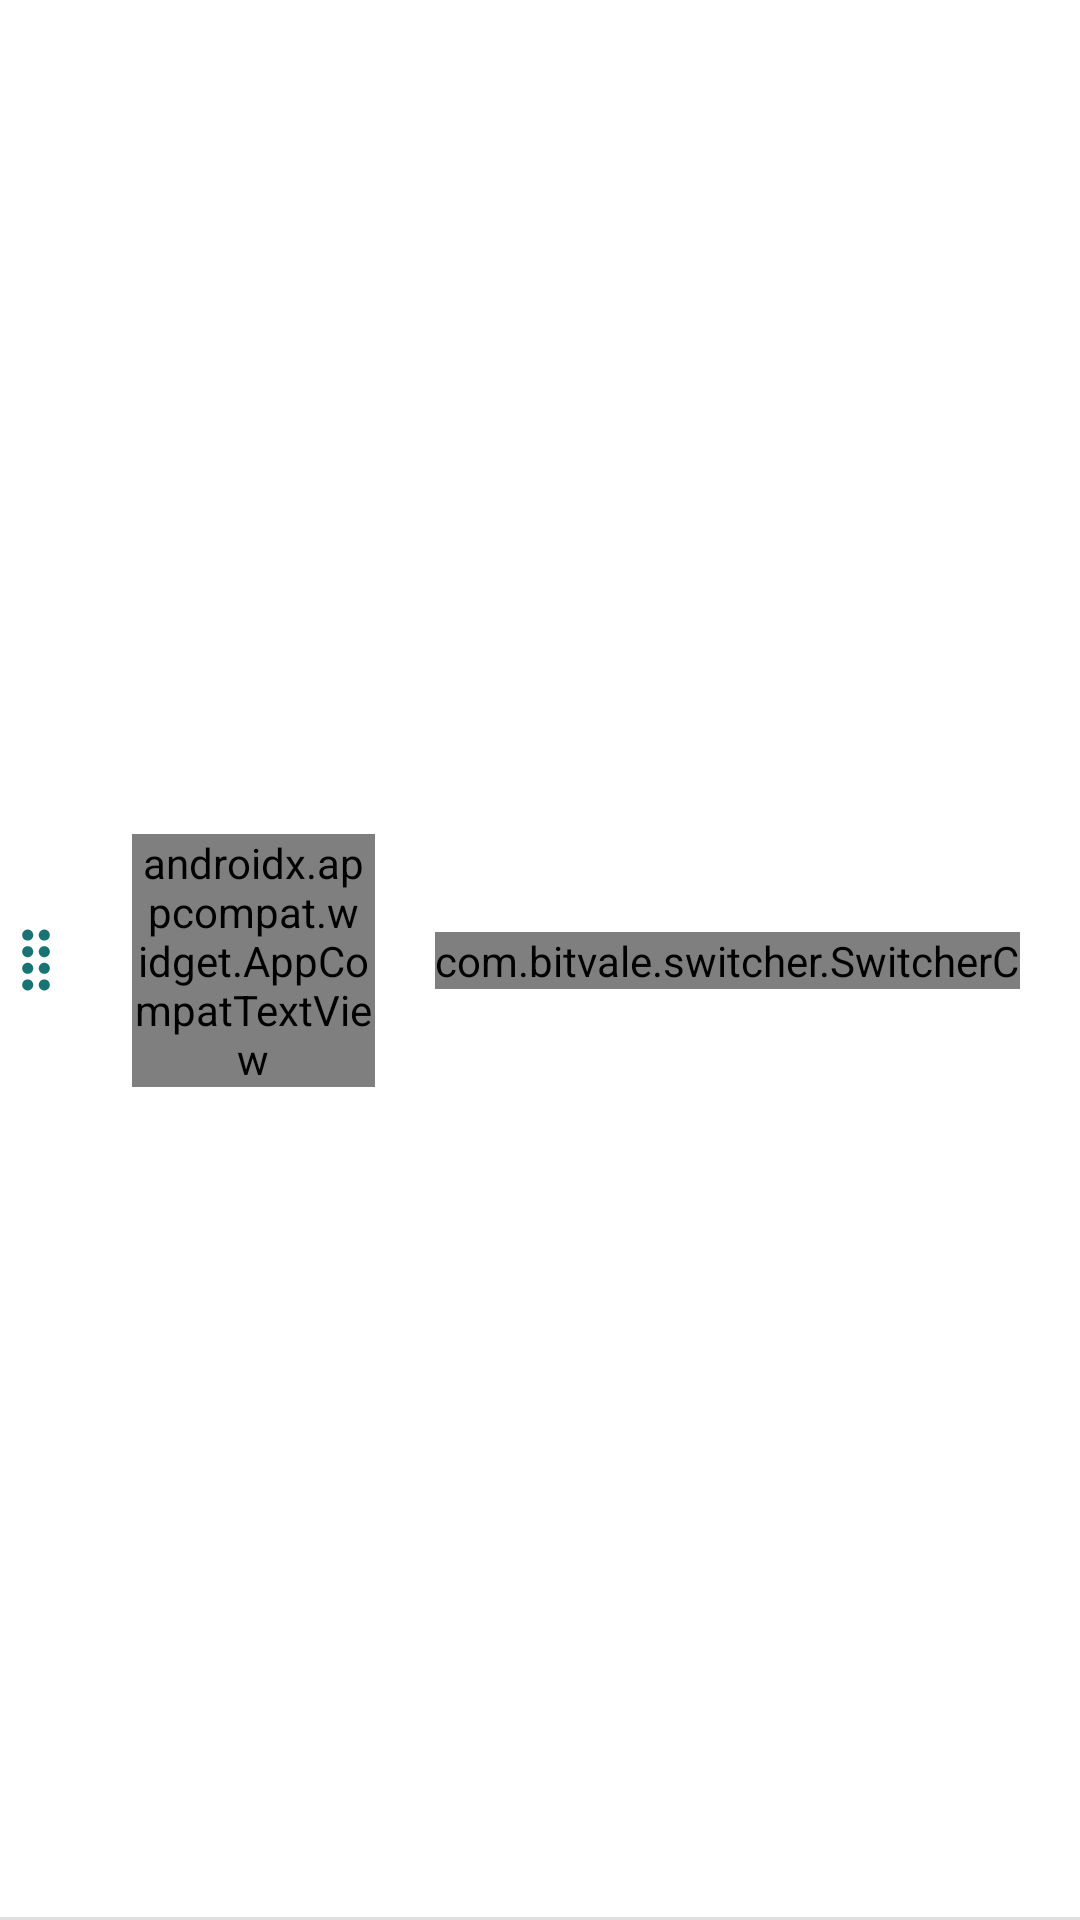

This screen was rendered from an Android layout file. Write that file and the resources it references.
<!-- AndroidManifest.xml: application theme Theme.2fac -->
<!-- res/layout/cv_configuration.xml -->
<?xml version="1.0" encoding="utf-8"?>
    <androidx.constraintlayout.widget.ConstraintLayout
    xmlns:android="http://schemas.android.com/apk/res/android"
    xmlns:app="http://schemas.android.com/apk/res-auto"
    xmlns:tools="http://schemas.android.com/tools"
        android:layout_width="match_parent"
    android:background = "@color/white"
        android:layout_height="wrap_content">

    <androidx.constraintlayout.widget.ConstraintLayout
        android:layout_width="0dp"
        android:layout_height="0dp"
        android:layout_marginEnd="20dp"
        android:id= "@+id/contentLayout"
        app:layout_constraintBottom_toBottomOf="parent"
        app:layout_constraintEnd_toStartOf="@+id/switchCompat"
        app:layout_constraintStart_toStartOf="parent"
        app:layout_constraintTop_toTopOf="parent" />

        <androidx.appcompat.widget.AppCompatImageView
            android:id="@+id/ivDrag"
            android:layout_width="wrap_content"
            android:layout_height="wrap_content"
            android:src="@drawable/ic_drag_and_drop_svgrepo_com"
            app:tint="@color/medium_green"
            app:layout_constraintBottom_toBottomOf="parent"
            app:layout_constraintStart_toStartOf="parent"
            app:layout_constraintTop_toTopOf="parent" />

        <androidx.appcompat.widget.AppCompatTextView
            android:layout_width="0dp"
            android:layout_height="wrap_content"
            android:layout_marginHorizontal="20dp"
            android:padding="0dp"
            android:textAppearance="@style/app_font"
            android:textColor="@color/dark_blue"
            android:textSize="18sp"
            android:layout_marginVertical="18dp"
            android:id = "@+id/tvName"
            app:layout_constraintBottom_toBottomOf="parent"
            app:layout_constraintEnd_toStartOf="@+id/switchCompat"
            app:layout_constraintStart_toEndOf="@+id/ivDrag"
            app:layout_constraintTop_toTopOf="parent"
            tools:text="configuration_1" />

        <com.bitvale.switcher.SwitcherC
            android:id="@+id/switchCompat"
            android:layout_width="wrap_content"
            android:layout_height="wrap_content"
            android:layout_marginHorizontal="20dp"
            android:checked ="false"
            app:layout_constraintBottom_toBottomOf="parent"
            app:layout_constraintEnd_toEndOf="parent"
            app:layout_constraintTop_toTopOf="parent" />

    <com.google.android.material.divider.MaterialDivider
        android:layout_width="match_parent"
        android:layout_height="wrap_content"
        app:layout_constraintBottom_toBottomOf="parent" />
    </androidx.constraintlayout.widget.ConstraintLayout>
<!-- resources referenced by this layout -->
<resources>
  <color name="dark_blue">#293C65</color>
  <color name="medium_green">#197274</color>
  <color name="white">#FFFFFFFF</color>
  <!-- drawable ic_drag_and_drop_svgrepo_com (drawable) -->
  <vector android:height="24dp" android:viewportHeight="52"
      android:viewportWidth="52" android:width="24dp" xmlns:android="http://schemas.android.com/apk/res/android">
      <path android:fillColor="#FF000000" android:pathData="M20,4c2.2,0 4,1.8 4,4s-1.8,4 -4,4s-4,-1.8 -4,-4S17.8,4 20,4zM32,4c2.2,0 4,1.8 4,4s-1.8,4 -4,4s-4,-1.8 -4,-4S29.8,4 32,4zM20,16c2.2,0 4,1.8 4,4s-1.8,4 -4,4s-4,-1.8 -4,-4S17.8,16 20,16zM32,16c2.2,0 4,1.8 4,4s-1.8,4 -4,4s-4,-1.8 -4,-4S29.8,16 32,16zM20,28c2.2,0 4,1.8 4,4s-1.8,4 -4,4s-4,-1.8 -4,-4S17.8,28 20,28zM32,28c2.2,0 4,1.8 4,4s-1.8,4 -4,4s-4,-1.8 -4,-4S29.8,28 32,28zM20,40c2.2,0 4,1.8 4,4s-1.8,4 -4,4s-4,-1.8 -4,-4S17.8,40 20,40zM32,40c2.2,0 4,1.8 4,4s-1.8,4 -4,4s-4,-1.8 -4,-4S29.8,40 32,40z"/>
  </vector>
  <style name="app_font">
          <item name="android:fontFamily">@font/sf_compact</item>
      </style>
  <style name="Theme.2fac" parent="Theme.MaterialComponents.DayNight.NoActionBar">
          
          <item name="colorPrimary">@color/purple_500</item>
          <item name="colorPrimaryVariant">@color/purple_700</item>
          <item name="colorOnPrimary">@color/white</item>
          
          <item name="colorSecondary">@color/teal_200</item>
          <item name="colorSecondaryVariant">@color/teal_700</item>
          <item name="colorOnSecondary">@color/black</item>
          
          <item name="android:statusBarColor" tools:targetApi="l">?attr/colorPrimaryVariant</item>
          
      </style>
  <color name="purple_500">#197274</color>
  <color name="purple_700">#013334</color>
  <color name="teal_200">#FF03DAC5</color>
  <color name="teal_700">#FF018786</color>
  <color name="black">#FF000000</color>
</resources>
